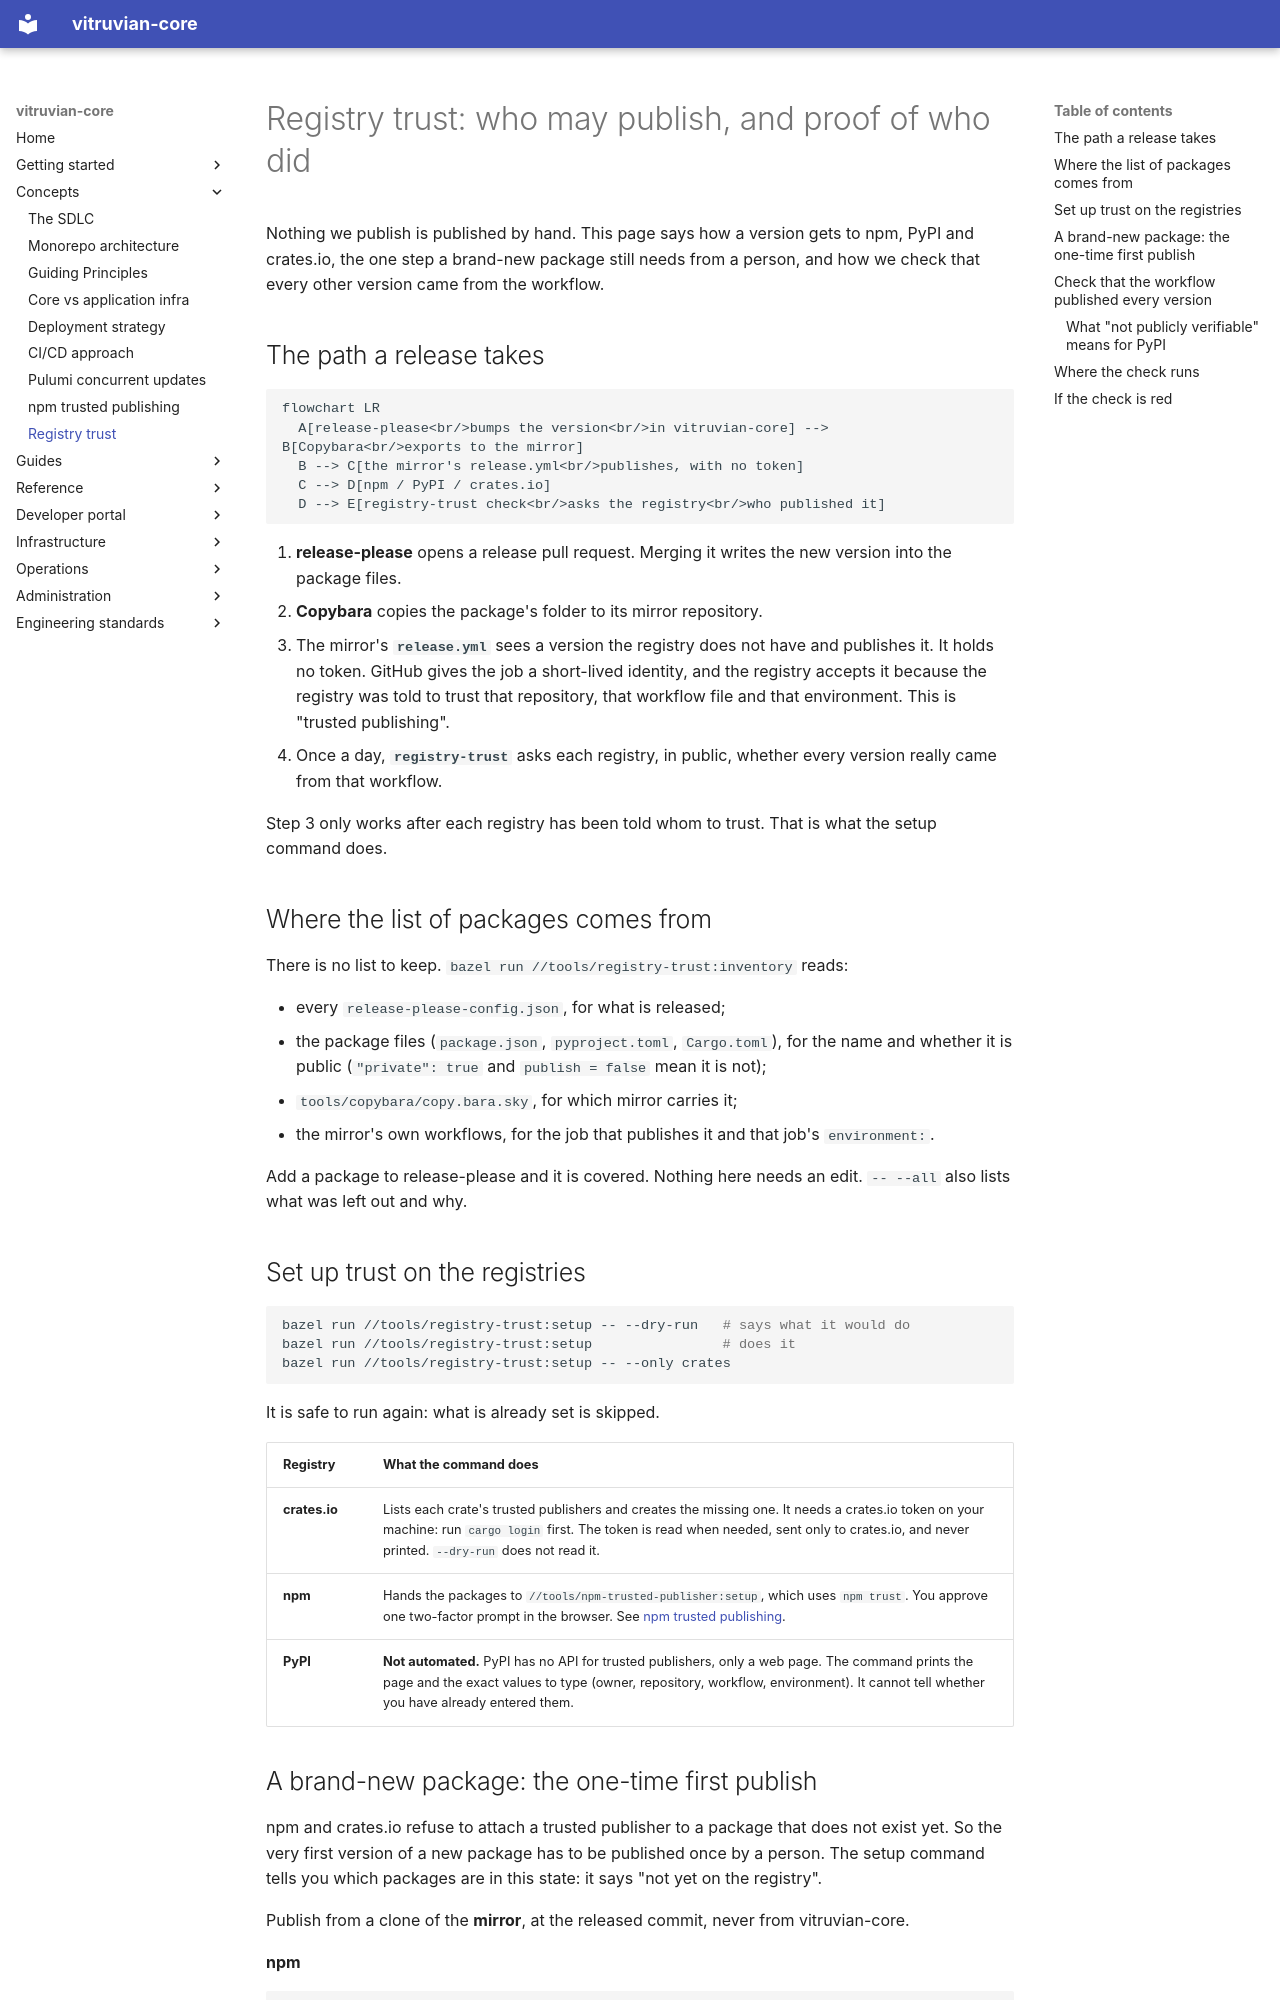

repository: VitruvianSoftware/vitruvian-core · page: engineering/registry-trust/index.html · generator: mkdocs

# Registry trust: who may publish, and proof of who did

Nothing we publish is published by hand. This page says how a version gets to
npm, PyPI and crates.io, the one step a brand-new package still needs from a
person, and how we check that every other version came from the workflow.

## The path a release takes

```mermaid
flowchart LR
  A[release-please<br/>bumps the version<br/>in vitruvian-core] --> B[Copybara<br/>exports to the mirror]
  B --> C[the mirror's release.yml<br/>publishes, with no token]
  C --> D[npm / PyPI / crates.io]
  D --> E[registry-trust check<br/>asks the registry<br/>who published it]
```

1. **release-please** opens a release pull request. Merging it writes the new
   version into the package files.
2. **Copybara** copies the package's folder to its mirror repository.
3. The mirror's **`release.yml`** sees a version the registry does not have and
   publishes it. It holds no token. GitHub gives the job a short-lived identity,
   and the registry accepts it because the registry was told to trust that
   repository, that workflow file and that environment. This is "trusted
   publishing".
4. Once a day, **`registry-trust`** asks each registry, in public, whether every
   version really came from that workflow.

Step 3 only works after each registry has been told whom to trust. That is
what the setup command does.

## Where the list of packages comes from

There is no list to keep. `bazel run //tools/registry-trust:inventory` reads:

- every `release-please-config.json`, for what is released;
- the package files (`package.json`, `pyproject.toml`, `Cargo.toml`), for the
  name and whether it is public (`"private": true` and `publish = false` mean
  it is not);
- `tools/copybara/copy.bara.sky`, for which mirror carries it;
- the mirror's own workflows, for the job that publishes it and that job's
  `environment:`.

Add a package to release-please and it is covered. Nothing here needs an edit.
`-- --all` also lists what was left out and why.

## Set up trust on the registries

```sh
bazel run //tools/registry-trust:setup -- --dry-run   # says what it would do
bazel run //tools/registry-trust:setup                # does it
bazel run //tools/registry-trust:setup -- --only crates
```

It is safe to run again: what is already set is skipped.

| Registry | What the command does |
|---|---|
| **crates.io** | Lists each crate's trusted publishers and creates the missing one. It needs a crates.io token on your machine: run `cargo login` first. The token is read when needed, sent only to crates.io, and never printed. `--dry-run` does not read it. |
| **npm** | Hands the packages to `//tools/npm-trusted-publisher:setup`, which uses `npm trust`. You approve one two-factor prompt in the browser. See [npm trusted publishing](npm-trusted-publishing.md). |
| **PyPI** | **Not automated.** PyPI has no API for trusted publishers, only a web page. The command prints the page and the exact values to type (owner, repository, workflow, environment). It cannot tell whether you have already entered them. |
